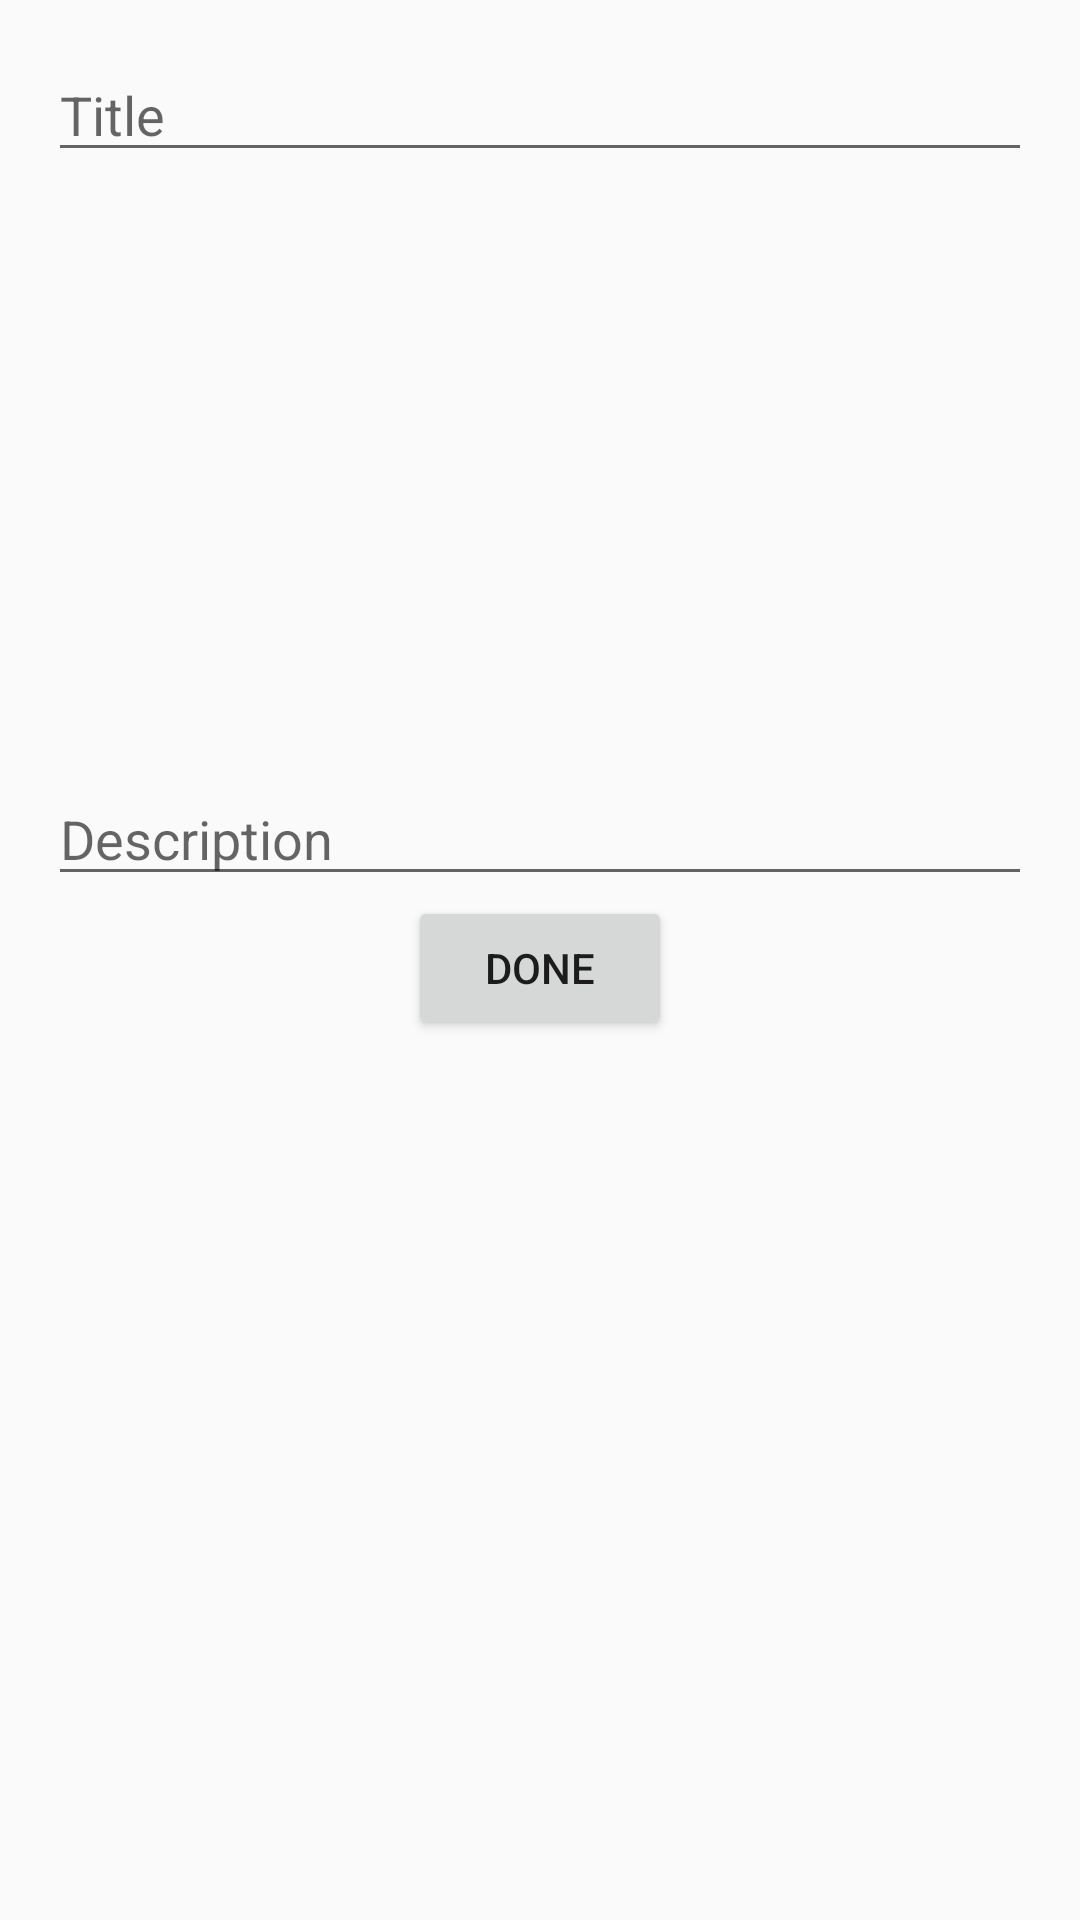

This screen was rendered from an Android layout file. Write that file and the resources it references.
<!-- AndroidManifest.xml: application theme AppTheme -->
<!-- res/layout/activity_new_publication.xml -->
<?xml version="1.0" encoding="utf-8"?>
<LinearLayout xmlns:android="http://schemas.android.com/apk/res/android"
    xmlns:tools="http://schemas.android.com/tools"
    android:id="@+id/activity_main"
    android:layout_width="match_parent"
    android:layout_height="match_parent"
    android:paddingBottom="@dimen/activity_vertical_margin"
    android:paddingLeft="@dimen/activity_horizontal_margin"
    android:paddingRight="@dimen/activity_horizontal_margin"
    android:paddingTop="@dimen/activity_vertical_margin"
    tools:context="com.jookovjook.chatapp.new_publication.NewPublicationActivity"
    android:orientation="vertical">

    <EditText
        android:id="@+id/title"
        android:layout_width="match_parent"
        android:layout_height="wrap_content"
        android:hint="Title"/>

    <Button
        android:id="@+id/button"
        android:layout_width="wrap_content"
        android:layout_height="0dp"
        android:text="Add Images" />

    <TextView
        android:id="@+id/status"
        android:layout_width="wrap_content"
        android:layout_height="0dp"
        android:text="No images"
        android:visibility="invisible"/>

    <android.support.v7.widget.RecyclerView
        android:id="@+id/recyclerView"
        android:layout_width="match_parent"
        android:layout_height="200dp" />

    <EditText
        android:id="@+id/description"
        android:layout_width="match_parent"
        android:layout_height="wrap_content"
        android:hint="Description"/>

    <Button
        android:id="@+id/done"
        android:layout_gravity="center_horizontal"
        android:layout_width="wrap_content"
        android:layout_height="wrap_content"
        android:text="DONE"/>

</LinearLayout>
<!-- resources referenced by this layout -->
<resources>
  <dimen name="activity_horizontal_margin">16dp</dimen>
  <dimen name="activity_vertical_margin">16dp</dimen>
  <style name="AppTheme" parent="Theme.AppCompat.Light.DarkActionBar">
          
          <item name="colorPrimary">@color/colorPrimary</item>
          <item name="colorPrimaryDark">@color/colorPrimaryDark</item>
          <item name="colorAccent">@color/colorAccent</item>
          <item name="android:windowContentTransitions">true</item>
      </style>
  <color name="colorPrimary">#606060</color>
  <color name="colorPrimaryDark">#404040</color>
  <color name="colorAccent">#FFF248</color>
</resources>
